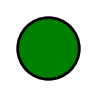

Here is the Python script that generated this plot:
import matplotlib.pyplot as plt
import matplotlib.patches as patches

# Erstelle eine Figur und eine Achse mit festgelegter Fenstergröße
fig, ax = plt.subplots(figsize=(1.0, 1.0))  # figsize in Zoll, 1 Zoll = 100 Pixel

# Füge einen Kreis hinzu
circle = patches.Circle((0.5, 0.5), radius=0.4, edgecolor='black', facecolor='green', linewidth=2)

# Kreis zur Achse hinzufügen
ax.add_patch(circle)

# Setze die Achsenbegrenzung und gleiche Skalierung
ax.set_xlim(0, 1)
ax.set_ylim(0, 1)
ax.set_aspect('equal')

ax.axis('off')
# Zeige die Figur
plt.show()
